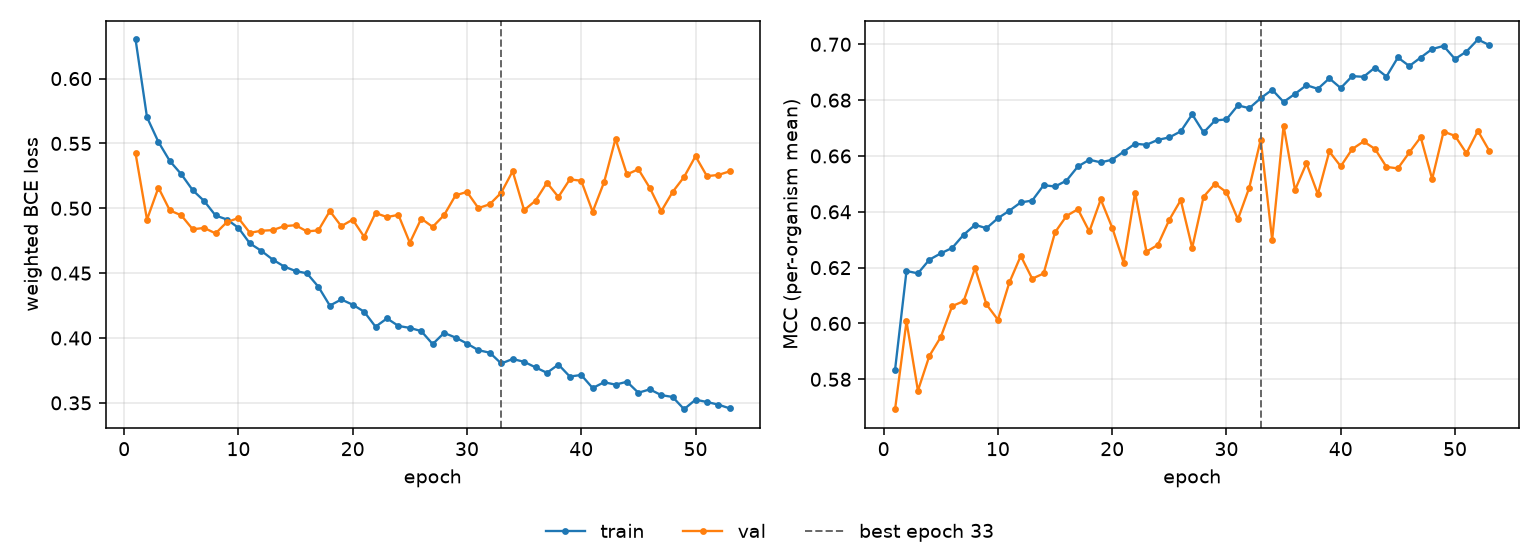

The file beside this chart, header and first rows:
epoch, tr_loss, vl_loss, tr_mcc, vl_mcc, is_best
1, 0.6301, 0.5422, 0.5835, 0.5693, False
2, 0.5702, 0.4913, 0.6188, 0.6007, False
3, 0.5511, 0.5159, 0.6179, 0.5759, False
4, 0.5364, 0.4983, 0.6228, 0.5884, False
5, 0.5263, 0.4946, 0.6251, 0.5951, False
6, 0.514, 0.4838, 0.6271, 0.6062, False
7, 0.5056, 0.4849, 0.6318, 0.608, False
8, 0.4944, 0.4807, 0.6353, 0.6199, False
9, 0.4913, 0.4894, 0.6341, 0.6068, False
10, 0.485, 0.4924, 0.6377, 0.6013, False
11, 0.4729, 0.4811, 0.6404, 0.6147, False
12, 0.4672, 0.4827, 0.6434, 0.6242, False
13, 0.4605, 0.4832, 0.644, 0.616, False
14, 0.4551, 0.4862, 0.6495, 0.6179, False
15, 0.4516, 0.487, 0.6491, 0.6326, False
16, 0.4499, 0.4821, 0.6512, 0.6385, False
17, 0.4395, 0.483, 0.6562, 0.6409, False
18, 0.425, 0.4979, 0.6586, 0.6329, False
19, 0.4297, 0.4862, 0.6577, 0.6444, False
20, 0.4257, 0.4913, 0.6586, 0.6343, False
21, 0.4203, 0.478, 0.6615, 0.6218, False
22, 0.4087, 0.4964, 0.6644, 0.6469, False
23, 0.4151, 0.4932, 0.664, 0.6257, False
24, 0.4093, 0.4949, 0.6658, 0.6282, False
25, 0.4078, 0.4734, 0.6666, 0.6371, False
26, 0.4053, 0.492, 0.6688, 0.6442, False
27, 0.3953, 0.4857, 0.6749, 0.6271, False
28, 0.4039, 0.4948, 0.6684, 0.6454, False
29, 0.4004, 0.51, 0.6727, 0.6501, False
30, 0.3957, 0.5126, 0.6731, 0.647, False
31, 0.3906, 0.5001, 0.6781, 0.6373, False
32, 0.3886, 0.5031, 0.6771, 0.6487, False
33, 0.3803, 0.512, 0.6807, 0.6658, True
34, 0.3838, 0.5286, 0.6837, 0.63, False
35, 0.3816, 0.4985, 0.6794, 0.6708, False
36, 0.3774, 0.5059, 0.6822, 0.6478, False
37, 0.3731, 0.5197, 0.6853, 0.6573, False
38, 0.3795, 0.5087, 0.684, 0.6463, False
39, 0.3703, 0.5223, 0.6878, 0.6616, False
40, 0.3715, 0.5212, 0.6843, 0.6563, False
41, 0.3614, 0.4973, 0.6886, 0.6625, False
42, 0.3659, 0.5201, 0.6884, 0.6652, False
43, 0.364, 0.5535, 0.6917, 0.6625, False
44, 0.3663, 0.5261, 0.6884, 0.6561, False
45, 0.3578, 0.5301, 0.6953, 0.6555, False
46, 0.3604, 0.5157, 0.6922, 0.6613, False
47, 0.356, 0.4977, 0.6953, 0.6667, False
48, 0.3545, 0.5126, 0.6983, 0.6517, False
49, 0.3451, 0.5242, 0.6994, 0.6687, False
50, 0.3524, 0.5401, 0.6947, 0.6672, False
51, 0.3507, 0.5248, 0.6974, 0.661, False
52, 0.3486, 0.5257, 0.7017, 0.669, False
53, 0.3457, 0.5285, 0.6997, 0.6619, False
